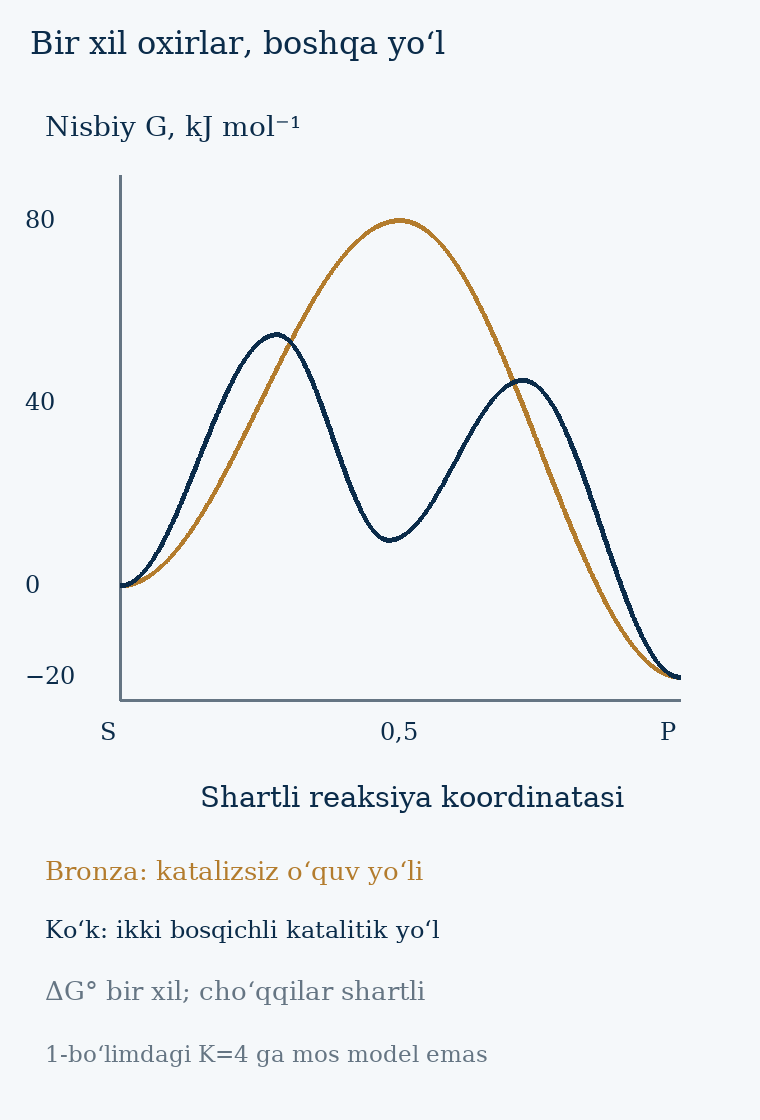

Data behind this chart, as committed beside it:
coordinate, G_uncatalyzed_kJmol, G_catalyzed_kJmol
0.0, 0.0, 0.0
0.001, 0.0007896, 0.001731
0.002, 0.003158, 0.006924
0.003, 0.007106, 0.01558
0.004, 0.01263, 0.02769
0.005, 0.01974, 0.04326
0.006, 0.02842, 0.06229
0.007, 0.03868, 0.08477
0.008, 0.05052, 0.1107
0.009, 0.06394, 0.1401
0.01, 0.07893, 0.1729
0.011, 0.0955, 0.2092
0.012, 0.1136, 0.2489
0.013, 0.1334, 0.292
0.014, 0.1547, 0.3386
0.015, 0.1775, 0.3885
0.016, 0.202, 0.4419
0.017, 0.228, 0.4987
0.018, 0.2555, 0.5589
0.019, 0.2847, 0.6225
0.02, 0.3154, 0.6895
0.021, 0.3477, 0.7598
0.022, 0.3815, 0.8335
0.023, 0.417, 0.9106
0.024, 0.4539, 0.991
0.025, 0.4925, 1.075
0.026, 0.5326, 1.162
0.027, 0.5742, 1.252
0.028, 0.6174, 1.346
0.029, 0.6622, 1.443
0.03, 0.7085, 1.543
0.031, 0.7564, 1.647
0.032, 0.8058, 1.754
0.033, 0.8568, 1.864
0.034, 0.9093, 1.977
0.035, 0.9633, 2.093
0.036, 1.019, 2.213
0.037, 1.076, 2.336
0.038, 1.135, 2.462
0.039, 1.195, 2.591
0.04, 1.257, 2.723
0.041, 1.32, 2.859
0.042, 1.385, 2.997
0.043, 1.451, 3.139
0.044, 1.519, 3.284
0.045, 1.588, 3.431
0.046, 1.659, 3.582
0.047, 1.732, 3.736
0.048, 1.805, 3.893
0.049, 1.881, 4.052
0.05, 1.958, 4.215
0.051, 2.036, 4.381
0.052, 2.116, 4.549
0.053, 2.197, 4.721
0.054, 2.28, 4.895
0.055, 2.365, 5.072
0.056, 2.451, 5.252
0.057, 2.538, 5.435
0.058, 2.627, 5.62
0.059, 2.717, 5.809
... 941 more rows
